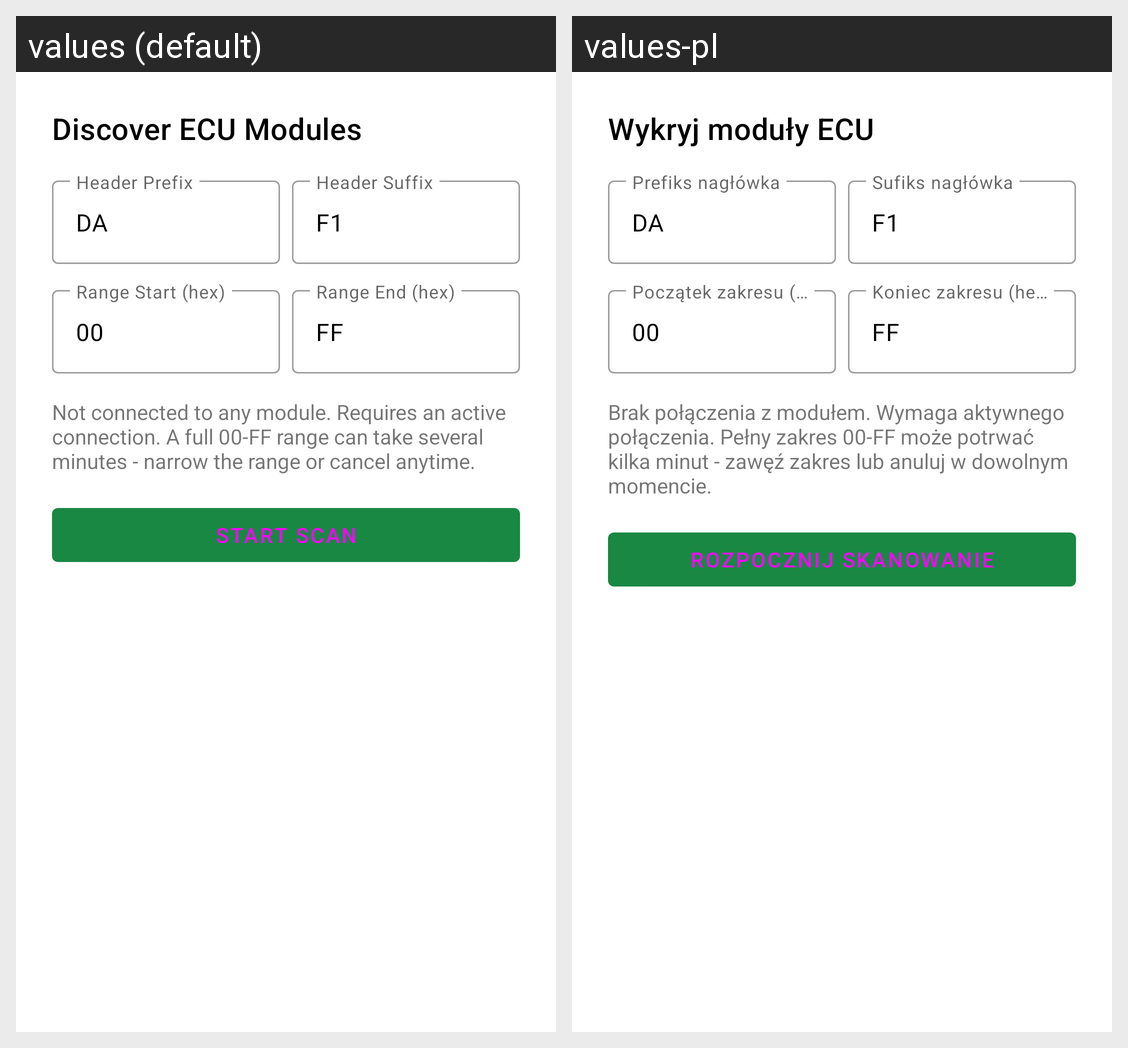

This grid shows one Android layout under two languages. Give, for every string resource on the screen, its name, the default text and each shown locale's text.
Android screen res/layout/dialog_ecu_discovery.xml rendered under 2 locales, left to right: values (default), values-pl. Device: Nexus 5 (rendered at 1080×1920; each locale shown at half size, 540×960, under a caption strip naming it); theme Theme.DefaultTheme.
Strings drawn on this screen, with the default value and each locale's value (text and hints the layout hard-codes, and strings that could not be matched under every locale, appear in the picture but are not listed):

pref.adapter.ecu_discovery.title
  values: Discover ECU Modules
  values-pl: Wykryj moduły ECU

pref.adapter.ecu_discovery.prefix_hint
  values: Header Prefix
  values-pl: Prefiks nagłówka

pref.adapter.ecu_discovery.suffix_hint
  values: Header Suffix
  values-pl: Sufiks nagłówka

pref.adapter.ecu_discovery.range_start_hint
  values: Range Start (hex)
  values-pl: Początek zakresu (hex)

pref.adapter.ecu_discovery.range_end_hint
  values: Range End (hex)
  values-pl: Koniec zakresu (hex)

pref.adapter.ecu_discovery.status_idle
  values: Not connected to any module. Requires an active connection. A full 00-FF range can take several minutes - narrow the range or cancel anytime.
  values-pl: Brak połączenia z modułem. Wymaga aktywnego połączenia. Pełny zakres 00-FF może potrwać kilka minut - zawęź zakres lub anuluj w dowolnym momencie.

pref.adapter.ecu_discovery.start_button
  values: Start Scan
  values-pl: Rozpocznij skanowanie
